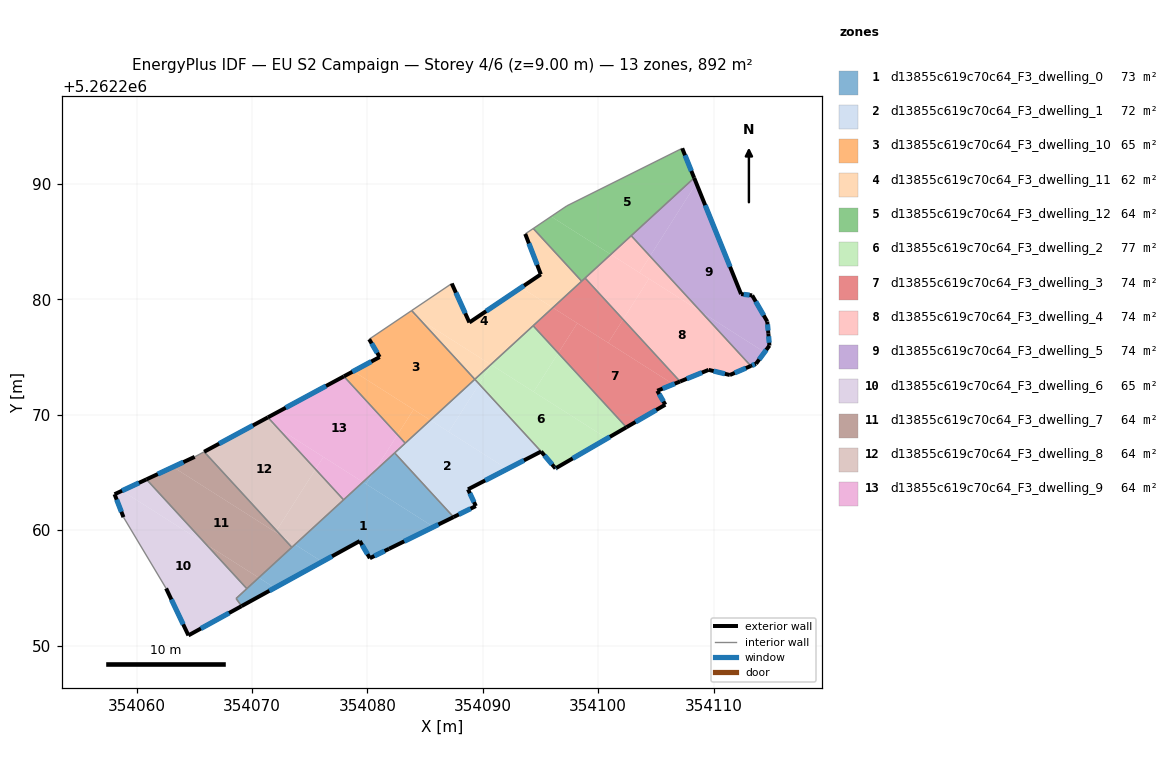
=== STOREY PLAN SPEC (per zone: floor XY polygon, exterior-wall plan segments, windows/doors) ===
zone 1: d13855c619c70c64_F3_dwelling_0  (73.0 m²)
  floor: (354085.73, 5262260.28) (354081.87, 5262258.38) (354081.85, 5262258.38) (354080.21, 5262257.57) (354079.34, 5262259.06) (354076.07, 5262257.26) (354073.72, 5262258.76) (354079.61, 5262264.17)
  floor: (354082.36, 5262266.70) (354087.46, 5262261.14) (354085.73, 5262260.28) (354079.88, 5262264.00) (354080.54, 5262265.03)
  floor: (354076.07, 5262257.26) (354071.96, 5262255.00) (354070.58, 5262255.88) (354073.72, 5262258.76)
  floor: (354080.54, 5262265.03) (354079.88, 5262264.00) (354079.61, 5262264.17)
  floor: (354071.96, 5262255.00) (354069.09, 5262253.42) (354068.62, 5262254.08) (354070.58, 5262255.88)
  exterior wall: (354081.87, 5262258.38) – (354087.46, 5262261.14)  [6.2 m]
    window: (354083.19, 5262259.03) – (354086.15, 5262260.49)  [5.3 m²]
  exterior wall: (354080.21, 5262257.57) – (354081.87, 5262258.38)  [1.9 m]
    window: (354080.60, 5262257.76) – (354081.48, 5262258.19)  [1.6 m²]
  exterior wall: (354079.34, 5262259.06) – (354080.21, 5262257.57)  [1.7 m]
    window: (354079.54, 5262258.71) – (354080.00, 5262257.92)  [1.5 m²]
  exterior wall: (354069.09, 5262253.42) – (354079.34, 5262259.06)  [11.7 m]
    window: (354071.50, 5262254.74) – (354076.93, 5262257.74)  [9.9 m²]
  interior walls: 6
zone 2: d13855c619c70c64_F3_dwelling_1  (71.8 m²)
  floor: (354092.12, 5262265.30) (354088.72, 5262263.54) (354089.40, 5262262.09) (354087.46, 5262261.14) (354082.36, 5262266.70) (354085.45, 5262269.54)
  floor: (354089.69, 5262272.66) (354095.05, 5262266.82) (354092.12, 5262265.30) (354087.05, 5262268.52)
  floor: (354089.31, 5262273.08) (354089.69, 5262272.66) (354087.05, 5262268.52) (354085.45, 5262269.54)
  exterior wall: (354088.72, 5262263.54) – (354095.05, 5262266.82)  [7.1 m]
    window: (354090.20, 5262264.31) – (354093.57, 5262266.05)  [6.0 m²]
  exterior wall: (354089.40, 5262262.09) – (354088.72, 5262263.54)  [1.6 m]
    window: (354089.24, 5262262.43) – (354088.88, 5262263.20)  [1.4 m²]
  exterior wall: (354087.46, 5262261.14) – (354089.40, 5262262.09)  [2.2 m]
    window: (354087.92, 5262261.36) – (354088.94, 5262261.87)  [1.8 m²]
  interior walls: 4
zone 3: d13855c619c70c64_F3_dwelling_10  (65.4 m²)
  floor: (354084.54, 5262278.27) (354089.31, 5262273.08) (354085.45, 5262269.54) (354078.78, 5262273.78) (354081.06, 5262275.01) (354080.15, 5262276.55) (354083.59, 5262278.87)
  floor: (354083.99, 5262270.46) (354082.60, 5262268.27) (354077.96, 5262273.33) (354078.78, 5262273.78)
  floor: (354083.83, 5262279.04) (354084.54, 5262278.27) (354083.59, 5262278.87)
  floor: (354085.45, 5262269.54) (354083.28, 5262267.54) (354082.60, 5262268.27) (354083.99, 5262270.46)
  exterior wall: (354081.06, 5262275.01) – (354077.96, 5262273.33)  [3.5 m]
    window: (354080.33, 5262274.61) – (354078.69, 5262273.73)  [3.0 m²]
  exterior wall: (354080.15, 5262276.55) – (354081.06, 5262275.01)  [1.8 m]
    window: (354080.36, 5262276.19) – (354080.85, 5262275.37)  [1.5 m²]
  interior walls: 4
zone 4: d13855c619c70c64_F3_dwelling_11  (62.1 m²)
  floor: (354094.37, 5262286.15) (354098.57, 5262281.58) (354096.07, 5262279.29) (354093.33, 5262281.03) (354095.03, 5262282.18) (354093.68, 5262285.68)
  floor: (354096.07, 5262279.29) (354090.70, 5262274.35) (354084.54, 5262278.27) (354083.83, 5262279.04) (354087.31, 5262281.38) (354088.84, 5262278.00) (354093.33, 5262281.03)
  floor: (354090.70, 5262274.35) (354089.31, 5262273.08) (354084.54, 5262278.27)
  exterior wall: (354093.68, 5262285.68) – (354095.03, 5262282.18)  [3.8 m]
    window: (354093.99, 5262284.86) – (354094.71, 5262283.00)  [3.2 m²]
  exterior wall: (354088.84, 5262278.00) – (354087.31, 5262281.38)  [3.7 m]
    window: (354088.48, 5262278.80) – (354087.67, 5262280.59)  [3.1 m²]
  exterior wall: (354095.03, 5262282.18) – (354088.84, 5262278.00)  [7.5 m]
    window: (354093.57, 5262281.20) – (354090.29, 5262278.98)  [6.3 m²]
  interior walls: 6
zone 5: d13855c619c70c64_F3_dwelling_12  (63.8 m²)
  floor: (354107.28, 5262293.10) (354108.32, 5262290.54) (354101.09, 5262283.90) (354095.92, 5262287.19) (354097.29, 5262288.11)
  floor: (354101.09, 5262283.90) (354098.57, 5262281.58) (354094.37, 5262286.15) (354095.92, 5262287.19)
  exterior wall: (354108.32, 5262290.54) – (354107.28, 5262293.10)  [2.8 m]
    window: (354108.08, 5262291.14) – (354107.53, 5262292.50)  [2.3 m²]
  interior walls: 6
zone 6: d13855c619c70c64_F3_dwelling_2  (76.9 m²)
  floor: (354100.77, 5262267.95) (354096.30, 5262265.35) (354095.05, 5262266.82) (354089.69, 5262272.66) (354090.74, 5262274.33)
  floor: (354090.74, 5262274.33) (354089.69, 5262272.66) (354089.31, 5262273.08) (354090.70, 5262274.35)
  floor: (354096.54, 5262275.35) (354102.44, 5262268.92) (354100.77, 5262267.95) (354094.41, 5262272.00)
  floor: (354094.36, 5262277.72) (354096.54, 5262275.35) (354094.41, 5262272.00) (354090.70, 5262274.35)
  exterior wall: (354096.36, 5262265.39) – (354102.45, 5262268.92)  [7.0 m]
    window: (354097.79, 5262266.22) – (354101.02, 5262268.09)  [5.9 m²]
  exterior wall: (354096.30, 5262265.35) – (354096.36, 5262265.39)  [0.1 m]
    window: (354096.31, 5262265.36) – (354096.35, 5262265.38)  [0.1 m²]
  exterior wall: (354095.05, 5262266.82) – (354096.30, 5262265.35)  [1.9 m]
    window: (354095.35, 5262266.47) – (354096.01, 5262265.70)  [1.6 m²]
  interior walls: 3
zone 7: d13855c619c70c64_F3_dwelling_3  (74.4 m²)
  floor: (354106.52, 5262272.65) (354105.12, 5262272.08) (354105.82, 5262270.88) (354102.44, 5262268.92) (354096.54, 5262275.35) (354098.19, 5262277.94)
  floor: (354102.16, 5262278.27) (354107.10, 5262272.89) (354106.52, 5262272.65) (354100.87, 5262276.24)
  floor: (354098.86, 5262281.85) (354102.16, 5262278.27) (354100.87, 5262276.24) (354096.07, 5262279.29)
  floor: (354098.19, 5262277.94) (354096.54, 5262275.35) (354094.36, 5262277.72) (354096.07, 5262279.29)
  exterior wall: (354105.12, 5262272.08) – (354107.10, 5262272.89)  [2.1 m]
    window: (354105.59, 5262272.27) – (354106.63, 5262272.70)  [1.8 m²]
  exterior wall: (354105.82, 5262270.88) – (354105.12, 5262272.08)  [1.4 m]
    window: (354105.66, 5262271.16) – (354105.29, 5262271.80)  [1.2 m²]
  exterior wall: (354102.45, 5262268.92) – (354105.82, 5262270.88)  [3.9 m]
    window: (354103.24, 5262269.38) – (354105.03, 5262270.42)  [3.3 m²]
  interior walls: 4
zone 8: d13855c619c70c64_F3_dwelling_4  (74.4 m²)
  floor: (354108.93, 5262278.92) (354113.23, 5262274.23) (354111.41, 5262273.45) (354109.58, 5262273.90) (354107.10, 5262272.89) (354102.16, 5262278.27) (354104.40, 5262281.80)
  floor: (354102.86, 5262285.53) (354104.49, 5262283.75) (354103.58, 5262282.32) (354101.09, 5262283.90)
  floor: (354104.49, 5262283.75) (354108.93, 5262278.92) (354103.58, 5262282.32)
  floor: (354104.40, 5262281.80) (354102.16, 5262278.27) (354098.86, 5262281.85) (354101.09, 5262283.90)
  exterior wall: (354111.41, 5262273.45) – (354113.23, 5262274.23)  [2.0 m]
    window: (354111.84, 5262273.63) – (354112.81, 5262274.05)  [1.7 m²]
  exterior wall: (354109.58, 5262273.90) – (354111.41, 5262273.45)  [1.9 m]
    window: (354110.01, 5262273.79) – (354110.98, 5262273.55)  [1.6 m²]
  exterior wall: (354107.10, 5262272.89) – (354109.58, 5262273.90)  [2.7 m]
    window: (354107.68, 5262273.12) – (354109.00, 5262273.66)  [2.3 m²]
  interior walls: 3
zone 9: d13855c619c70c64_F3_dwelling_5  (74.4 m²)
  floor: (354108.51, 5262290.07) (354112.39, 5262280.46) (354113.35, 5262280.35) (354114.66, 5262278.08) (354114.75, 5262277.06) (354114.85, 5262276.00) (354114.42, 5262275.43) (354108.93, 5262278.92) (354104.49, 5262283.75)
  floor: (354114.42, 5262275.43) (354113.68, 5262274.43) (354113.23, 5262274.23) (354108.93, 5262278.92)
  floor: (354108.32, 5262290.54) (354108.51, 5262290.07) (354104.49, 5262283.75) (354102.86, 5262285.53)
  exterior wall: (354114.85, 5262276.00) – (354114.75, 5262277.06)  [1.1 m]
    window: (354114.82, 5262276.25) – (354114.77, 5262276.81)  [0.9 m²]
  exterior wall: (354113.68, 5262274.43) – (354114.85, 5262276.00)  [2.0 m]
    window: (354113.96, 5262274.80) – (354114.57, 5262275.63)  [1.6 m²]
  exterior wall: (354113.23, 5262274.23) – (354113.68, 5262274.43)  [0.5 m]
    window: (354113.34, 5262274.28) – (354113.58, 5262274.38)  [0.4 m²]
  exterior wall: (354112.39, 5262280.46) – (354108.32, 5262290.54)  [10.9 m]
    window: (354111.43, 5262282.83) – (354109.28, 5262288.17)  [9.2 m²]
  exterior wall: (354113.35, 5262280.35) – (354112.39, 5262280.46)  [1.0 m]
    window: (354113.12, 5262280.38) – (354112.61, 5262280.44)  [0.8 m²]
  exterior wall: (354114.66, 5262278.08) – (354113.35, 5262280.35)  [2.6 m]
    window: (354114.35, 5262278.62) – (354113.66, 5262279.82)  [2.2 m²]
  exterior wall: (354114.75, 5262277.06) – (354114.66, 5262278.08)  [1.0 m]
    window: (354114.73, 5262277.30) – (354114.68, 5262277.84)  [0.9 m²]
  interior walls: 2
zone 10: d13855c619c70c64_F3_dwelling_6  (65.1 m²)
  floor: (354066.00, 5262258.79) (354069.54, 5262254.93) (354068.62, 5262254.08) (354069.09, 5262253.42) (354064.48, 5262250.88) (354062.55, 5262254.95) (354058.85, 5262261.13) (354058.08, 5262263.12) (354058.72, 5262263.42)
  floor: (354060.84, 5262264.40) (354066.00, 5262258.79) (354058.72, 5262263.42)
  exterior wall: (354062.55, 5262254.95) – (354064.48, 5262250.88)  [4.5 m]
    window: (354063.00, 5262254.00) – (354064.03, 5262251.84)  [3.8 m²]
  exterior wall: (354058.08, 5262263.12) – (354058.85, 5262261.13)  [2.1 m]
    window: (354058.26, 5262262.65) – (354058.67, 5262261.59)  [1.8 m²]
  exterior wall: (354060.84, 5262264.40) – (354058.08, 5262263.12)  [3.0 m]
    window: (354060.19, 5262264.10) – (354058.73, 5262263.42)  [2.6 m²]
  exterior wall: (354064.48, 5262250.88) – (354069.09, 5262253.42)  [5.3 m]
    window: (354065.56, 5262251.47) – (354068.00, 5262252.82)  [4.4 m²]
  interior walls: 4
zone 11: d13855c619c70c64_F3_dwelling_7  (63.7 m²)
  floor: (354072.53, 5262259.51) (354073.45, 5262258.51) (354070.58, 5262255.88) (354066.00, 5262258.79) (354060.84, 5262264.40) (354063.15, 5262265.48)
  floor: (354070.58, 5262255.88) (354069.54, 5262254.93) (354066.00, 5262258.79)
  floor: (354065.84, 5262266.80) (354072.12, 5262259.96) (354072.03, 5262259.83) (354063.15, 5262265.48) (354065.03, 5262266.36)
  floor: (354072.12, 5262259.96) (354072.53, 5262259.51) (354072.03, 5262259.83)
  exterior wall: (354065.03, 5262266.36) – (354060.84, 5262264.40)  [4.6 m]
    window: (354064.04, 5262265.90) – (354061.83, 5262264.86)  [3.9 m²]
  interior walls: 4
zone 12: d13855c619c70c64_F3_dwelling_8  (63.8 m²)
  floor: (354072.19, 5262268.89) (354075.50, 5262265.28) (354072.12, 5262259.96) (354065.84, 5262266.80) (354071.05, 5262269.61)
  floor: (354075.50, 5262265.28) (354077.93, 5262262.63) (354073.71, 5262258.76) (354072.53, 5262259.51) (354072.12, 5262259.96)
  floor: (354071.37, 5262269.78) (354072.19, 5262268.89) (354071.05, 5262269.61)
  floor: (354073.71, 5262258.76) (354073.45, 5262258.51) (354072.53, 5262259.51)
  exterior wall: (354071.37, 5262269.78) – (354065.84, 5262266.80)  [6.3 m]
    window: (354070.07, 5262269.08) – (354067.14, 5262267.50)  [5.3 m²]
  interior walls: 3
zone 13: d13855c619c70c64_F3_dwelling_9  (63.7 m²)
  floor: (354077.96, 5262273.33) (354082.60, 5262268.27) (354080.54, 5262265.03) (354079.61, 5262264.17) (354072.19, 5262268.89) (354071.37, 5262269.78)
  floor: (354076.18, 5262266.35) (354075.50, 5262265.28) (354072.19, 5262268.89)
  floor: (354082.60, 5262268.27) (354083.28, 5262267.54) (354080.54, 5262265.03)
  floor: (354079.61, 5262264.17) (354077.93, 5262262.63) (354075.50, 5262265.28) (354076.18, 5262266.35)
  exterior wall: (354077.96, 5262273.33) – (354071.37, 5262269.78)  [7.5 m]
    window: (354076.41, 5262272.50) – (354072.92, 5262270.61)  [6.3 m²]
  interior walls: 4

=== DERIVED (storey summary) ===
Building: EU S2 Campaign
Storey: 4 of 6  (floor level z = 9.00 m)
Storey gross floor area: 892.5 m²
Zones on this storey: 13
  - d13855c619c70c64_F3_dwelling_0: floor 73.0 m²; exterior wall 21.5 m (64.5 m²); 4 window(s) 18.1 m²; WWR 28.1%
  - d13855c619c70c64_F3_dwelling_1: floor 71.8 m²; exterior wall 10.9 m (32.7 m²); 3 window(s) 9.2 m²; WWR 28.1%
  - d13855c619c70c64_F3_dwelling_10: floor 65.4 m²; exterior wall 5.3 m (16.0 m²); 2 window(s) 4.5 m²; WWR 28.1%
  - d13855c619c70c64_F3_dwelling_11: floor 62.1 m²; exterior wall 14.9 m (44.8 m²); 3 window(s) 12.6 m²; WWR 28.1%
  - d13855c619c70c64_F3_dwelling_12: floor 63.8 m²; exterior wall 2.8 m (8.3 m²); 1 window(s) 2.3 m²; WWR 28.1%
  - d13855c619c70c64_F3_dwelling_2: floor 76.9 m²; exterior wall 9.0 m (27.1 m²); 3 window(s) 7.6 m²; WWR 28.1%
  - d13855c619c70c64_F3_dwelling_3: floor 74.4 m²; exterior wall 7.4 m (22.3 m²); 3 window(s) 6.3 m²; WWR 28.1%
  - d13855c619c70c64_F3_dwelling_4: floor 74.4 m²; exterior wall 6.5 m (19.6 m²); 3 window(s) 5.5 m²; WWR 28.1%
  - d13855c619c70c64_F3_dwelling_5: floor 74.4 m²; exterior wall 19.0 m (57.0 m²); 7 window(s) 16.0 m²; WWR 28.1%
  - d13855c619c70c64_F3_dwelling_6: floor 65.1 m²; exterior wall 14.9 m (44.8 m²); 4 window(s) 12.6 m²; WWR 28.1%
  - d13855c619c70c64_F3_dwelling_7: floor 63.7 m²; exterior wall 4.6 m (13.8 m²); 1 window(s) 3.9 m²; WWR 28.1%
  - d13855c619c70c64_F3_dwelling_8: floor 63.8 m²; exterior wall 6.3 m (18.8 m²); 1 window(s) 5.3 m²; WWR 28.1%
  - d13855c619c70c64_F3_dwelling_9: floor 63.7 m²; exterior wall 7.5 m (22.5 m²); 1 window(s) 6.3 m²; WWR 28.1%
Zone adjacency (shared interzone walls):
  - d13855c619c70c64_F3_dwelling_0 ↔ d13855c619c70c64_F3_dwelling_1
  - d13855c619c70c64_F3_dwelling_0 ↔ d13855c619c70c64_F3_dwelling_6
  - d13855c619c70c64_F3_dwelling_0 ↔ d13855c619c70c64_F3_dwelling_7
  - d13855c619c70c64_F3_dwelling_0 ↔ d13855c619c70c64_F3_dwelling_8
  - d13855c619c70c64_F3_dwelling_0 ↔ d13855c619c70c64_F3_dwelling_9
  - d13855c619c70c64_F3_dwelling_1 ↔ d13855c619c70c64_F3_dwelling_10
  - d13855c619c70c64_F3_dwelling_1 ↔ d13855c619c70c64_F3_dwelling_2
  - d13855c619c70c64_F3_dwelling_1 ↔ d13855c619c70c64_F3_dwelling_9
  - d13855c619c70c64_F3_dwelling_10 ↔ d13855c619c70c64_F3_dwelling_11
  - d13855c619c70c64_F3_dwelling_10 ↔ d13855c619c70c64_F3_dwelling_9
  - d13855c619c70c64_F3_dwelling_11 ↔ d13855c619c70c64_F3_dwelling_12
  - d13855c619c70c64_F3_dwelling_11 ↔ d13855c619c70c64_F3_dwelling_2
  - d13855c619c70c64_F3_dwelling_11 ↔ d13855c619c70c64_F3_dwelling_3
  - d13855c619c70c64_F3_dwelling_12 ↔ d13855c619c70c64_F3_dwelling_3
  - d13855c619c70c64_F3_dwelling_12 ↔ d13855c619c70c64_F3_dwelling_4
  - d13855c619c70c64_F3_dwelling_12 ↔ d13855c619c70c64_F3_dwelling_5
  - d13855c619c70c64_F3_dwelling_2 ↔ d13855c619c70c64_F3_dwelling_3
  - d13855c619c70c64_F3_dwelling_3 ↔ d13855c619c70c64_F3_dwelling_4
  - d13855c619c70c64_F3_dwelling_4 ↔ d13855c619c70c64_F3_dwelling_5
  - d13855c619c70c64_F3_dwelling_6 ↔ d13855c619c70c64_F3_dwelling_7
  - d13855c619c70c64_F3_dwelling_7 ↔ d13855c619c70c64_F3_dwelling_8
  - d13855c619c70c64_F3_dwelling_8 ↔ d13855c619c70c64_F3_dwelling_9